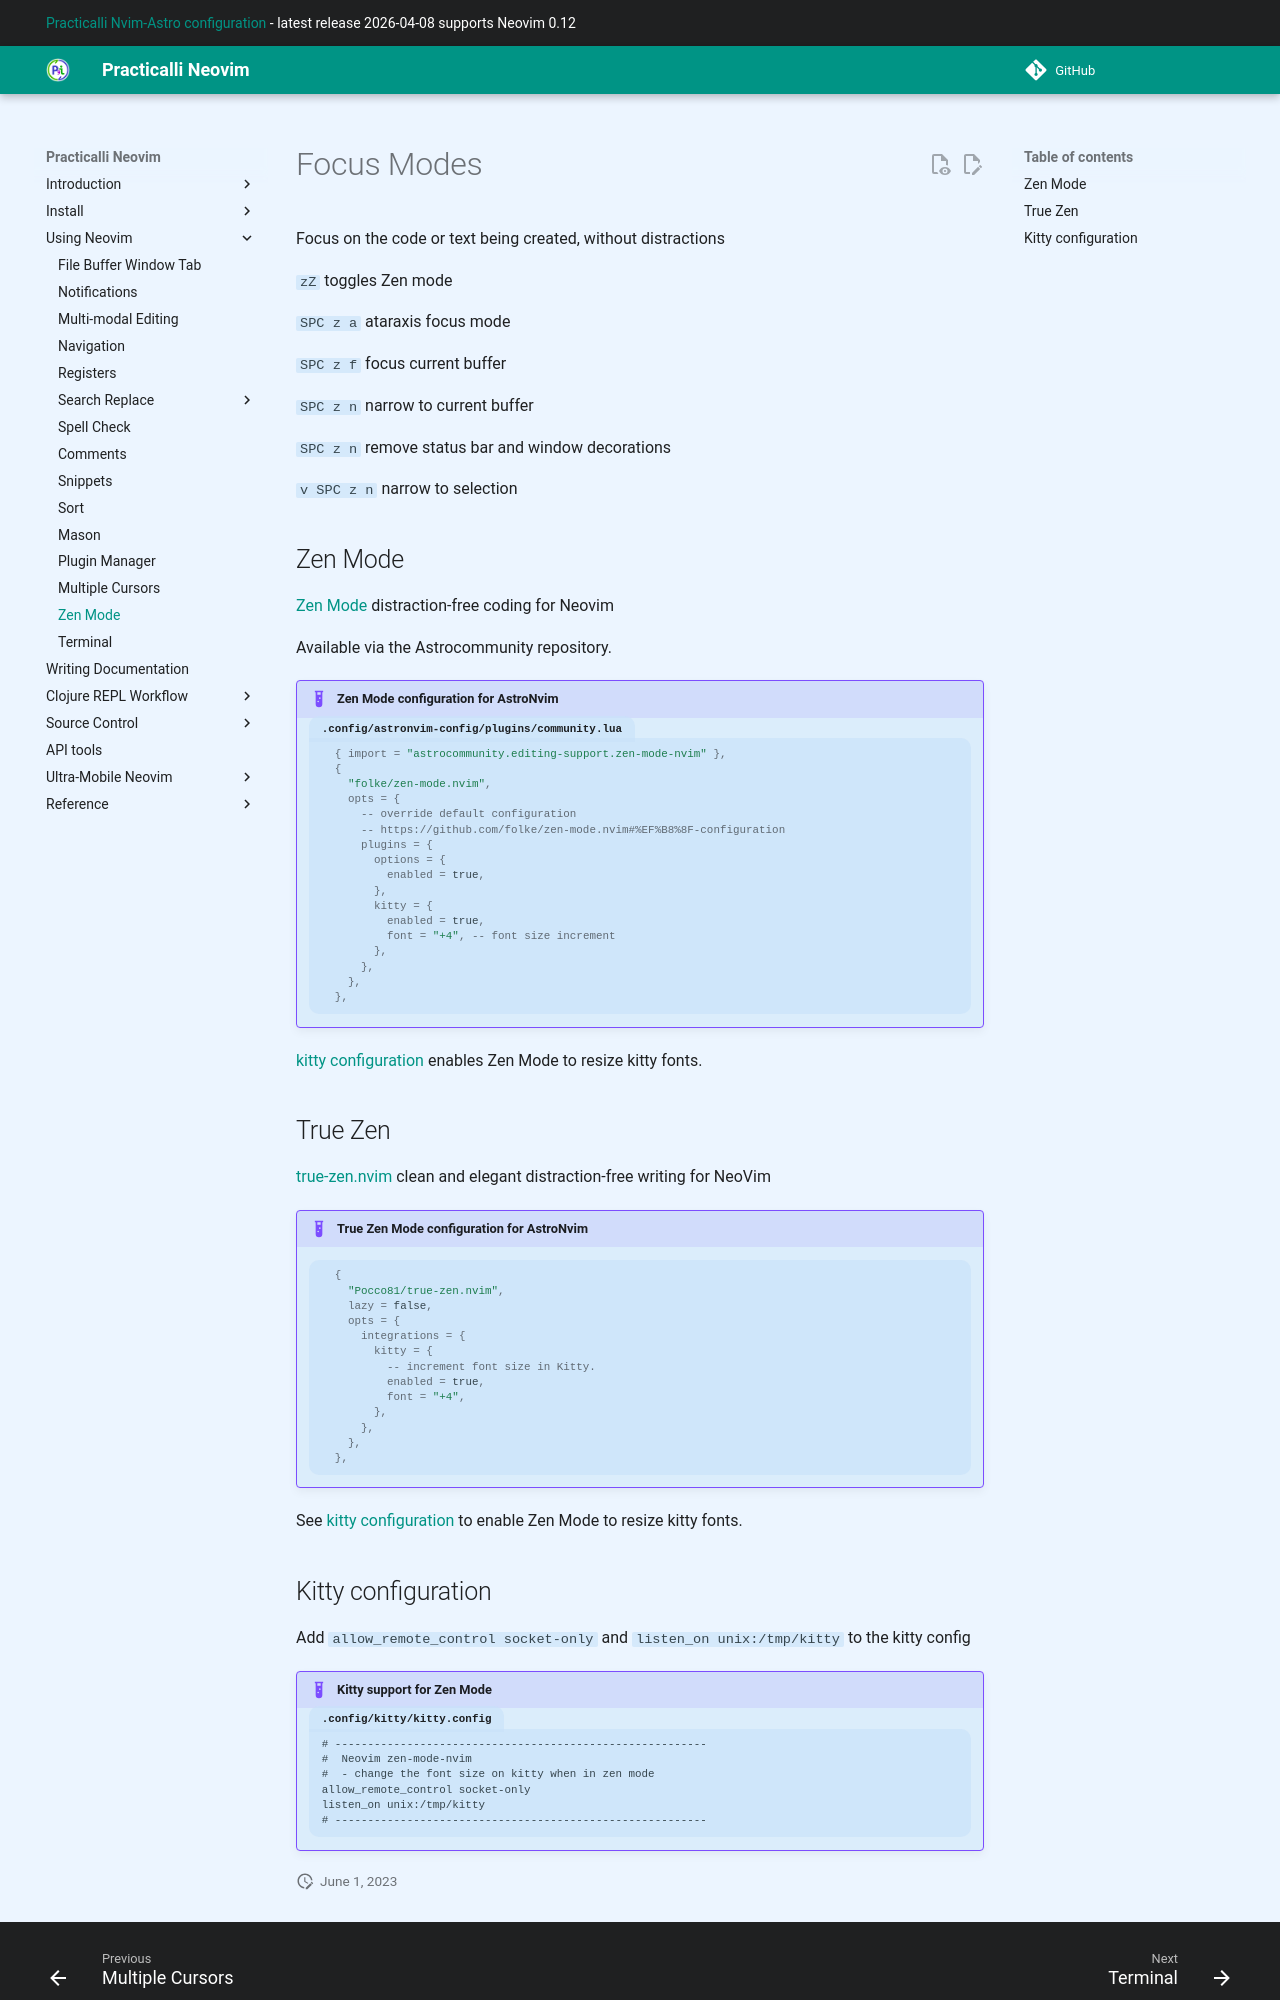

repository: practicalli/neovim · page: using-neovim/zen-mode/index.html · generator: mkdocs

# Focus Modes

Focus on the code or text being created, without distractions

`zZ` toggles Zen mode

`SPC z a` ataraxis focus mode

`SPC z f` focus current buffer

`SPC z n` narrow to current buffer

`SPC z n` remove status bar and window decorations

`v SPC z n` narrow to selection


## Zen Mode

[Zen Mode](https://github.com/folke/zen-mode.nvim) distraction-free coding for Neovim

Available via the Astrocommunity repository.

!!! EXAMPLE "Zen Mode configuration for AstroNvim"
    ```lua title=".config/astronvim-config/plugins/community.lua"
      { import = "astrocommunity.editing-support.zen-mode-nvim" },
      {
        "folke/zen-mode.nvim",
        opts = {
          -- override default configuration
          -- https://github.com/folke/zen-mode.nvim#%EF%B8%8F-configuration
          plugins = {
            options = {
              enabled = true,
            },
            kitty = {
              enabled = true,
              font = "+4", -- font size increment
            },
          },
        },
      },
    ```

[kitty configuration](#kitty-configuration) enables Zen Mode to resize kitty fonts.


## True Zen

[true-zen.nvim](https://github.com/Pocco81/true-zen.nvim) clean and elegant distraction-free writing for NeoVim

!!! EXAMPLE "True Zen Mode configuration for AstroNvim"
    ```lua
      {
        "Pocco81/true-zen.nvim",
        lazy = false,
        opts = {
          integrations = {
            kitty = {
              -- increment font size in Kitty.
              enabled = true,
              font = "+4",
            },
          },
        },
      },
    ```

See [kitty configuration](#kitty-configuration) to enable Zen Mode to resize kitty fonts.
